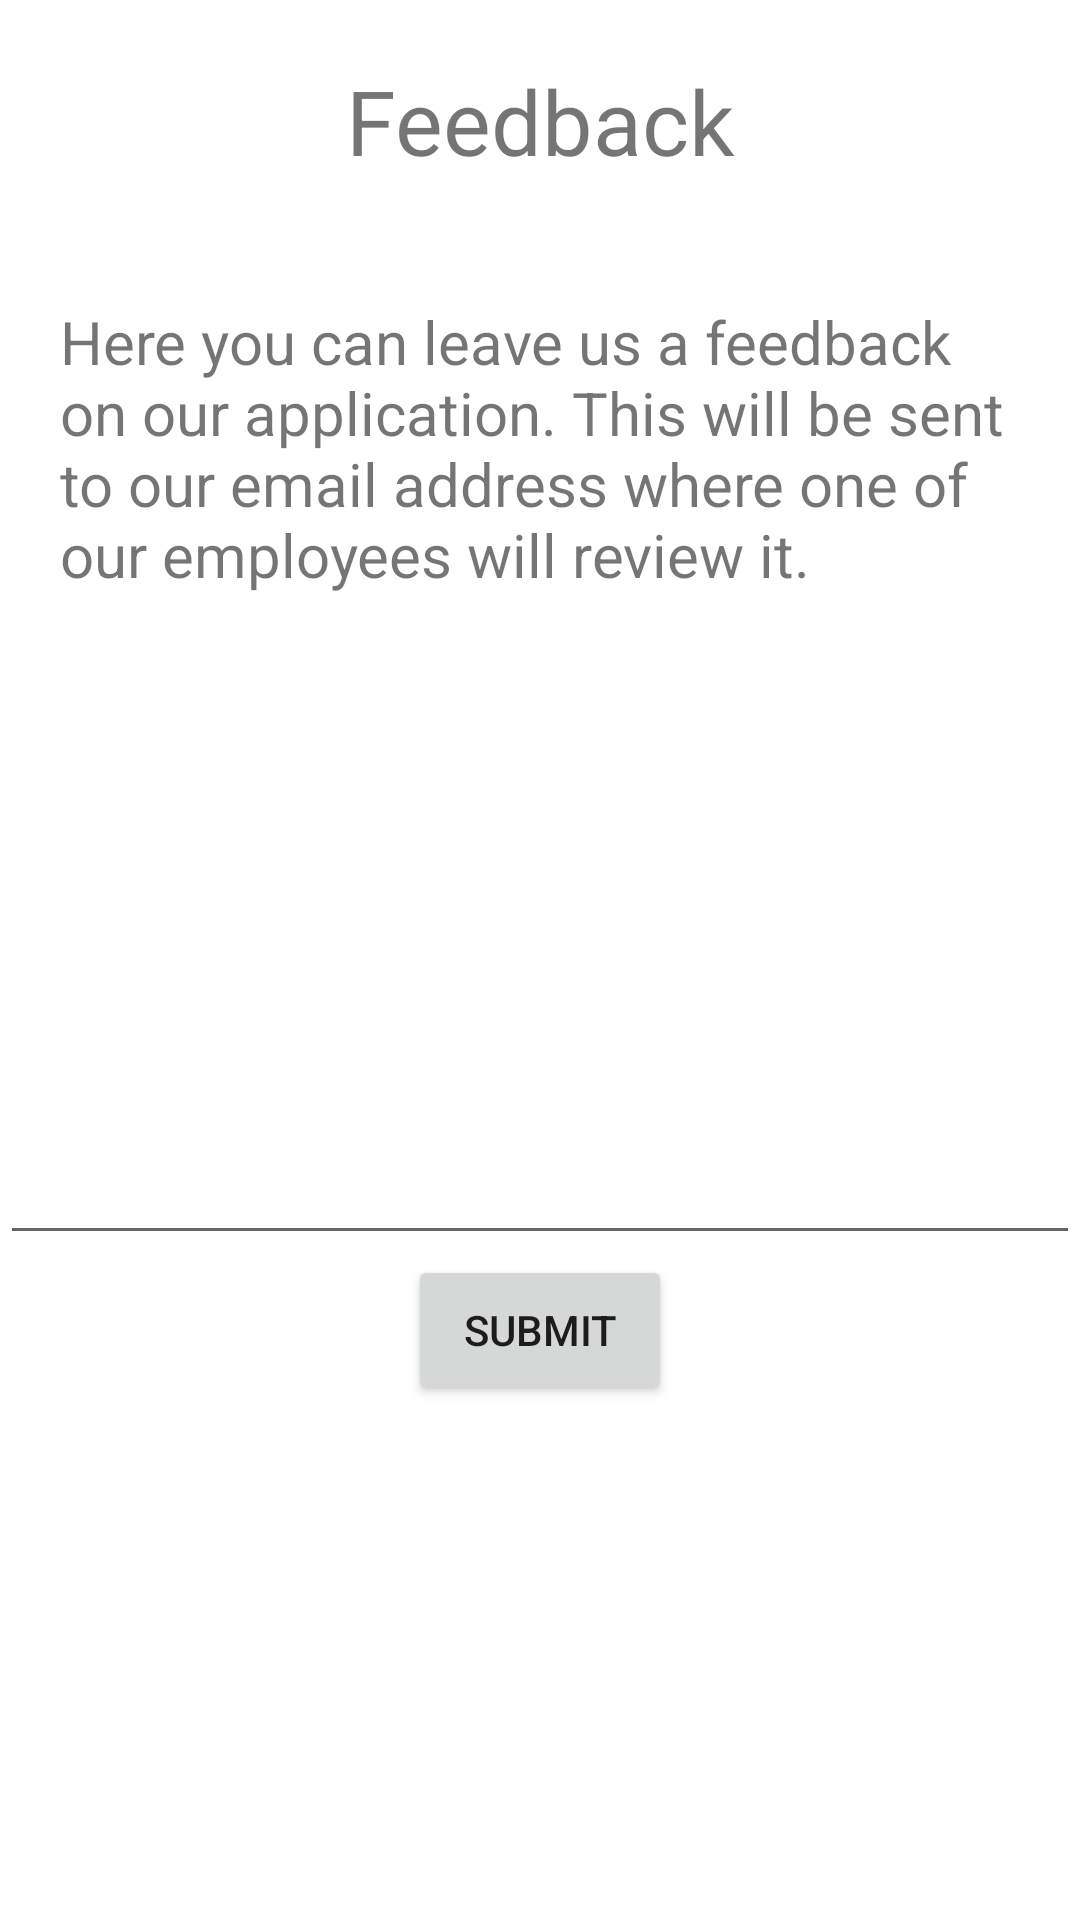

This screen was rendered from an Android layout file. Write that file and the resources it references.
<!-- AndroidManifest.xml: application theme Theme.ANDAssignment -->
<!-- res/layout/fragment_feedback.xml -->
<?xml version="1.0" encoding="utf-8"?>
<FrameLayout xmlns:android="http://schemas.android.com/apk/res/android"
    xmlns:tools="http://schemas.android.com/tools"
    android:layout_width="match_parent"
    android:layout_height="match_parent"
    tools:context=".ui.FeedbackFragment"
    >
    <LinearLayout
        xmlns:android="http://schemas.android.com/apk/res/android"
        android:layout_height="match_parent"
        android:layout_width="match_parent"
        android:orientation="vertical">
        <TextView
            android:layout_width="match_parent"
            android:layout_height="wrap_content"
            android:text="@string/feedback"
            android:textSize="30dp"
            android:padding="20dp"
            android:textAlignment="center"
            android:gravity="center_horizontal">

        </TextView>
        <TextView
            android:layout_width="match_parent"
            android:layout_height="wrap_content"
            android:text="@string/feedback_text"
            android:textSize="20dp"
            android:padding="20dp">

        </TextView>
        <EditText
            android:id="@+id/feedback_editText"
            android:layout_width="match_parent"
            android:layout_height="200dp"
            android:padding="20dp">

        </EditText>
        <Button
            android:id="@+id/feedback_submit"
            android:layout_height="50dp"
            android:layout_width="wrap_content"
            android:text="@string/feedback_submit"
            android:layout_gravity="center">

        </Button>


    </LinearLayout>

</FrameLayout>
<!-- resources referenced by this layout -->
<resources>
  <string name="feedback">Feedback</string>
  <string name="feedback_submit">Submit</string>
  <string name="feedback_text">Here you can leave us a feedback on our application. This will be sent to our email address where one of our employees will review it.</string>
  <style name="Theme.ANDAssignment" parent="Theme.MaterialComponents.DayNight.NoActionBar">
          
          <item name="colorPrimary">@color/purple_500</item>
          <item name="colorPrimaryVariant">@color/purple_700</item>
          <item name="colorOnPrimary">@color/white</item>
          
          <item name="colorSecondary">@color/teal_200</item>
          <item name="colorSecondaryVariant">#C2948A</item>
          <item name="colorOnSecondary">@color/black</item>
          
          <item name="android:statusBarColor" tools:targetApi="l">?attr/colorPrimaryVariant</item>
          
      </style>
  <color name="purple_500">#A5243D</color>
  <color name="purple_700">#A5243D</color>
  <color name="white">#FFFFFFFF</color>
  <color name="teal_200">#B48291</color>
  <color name="black">#FF000000</color>
</resources>
